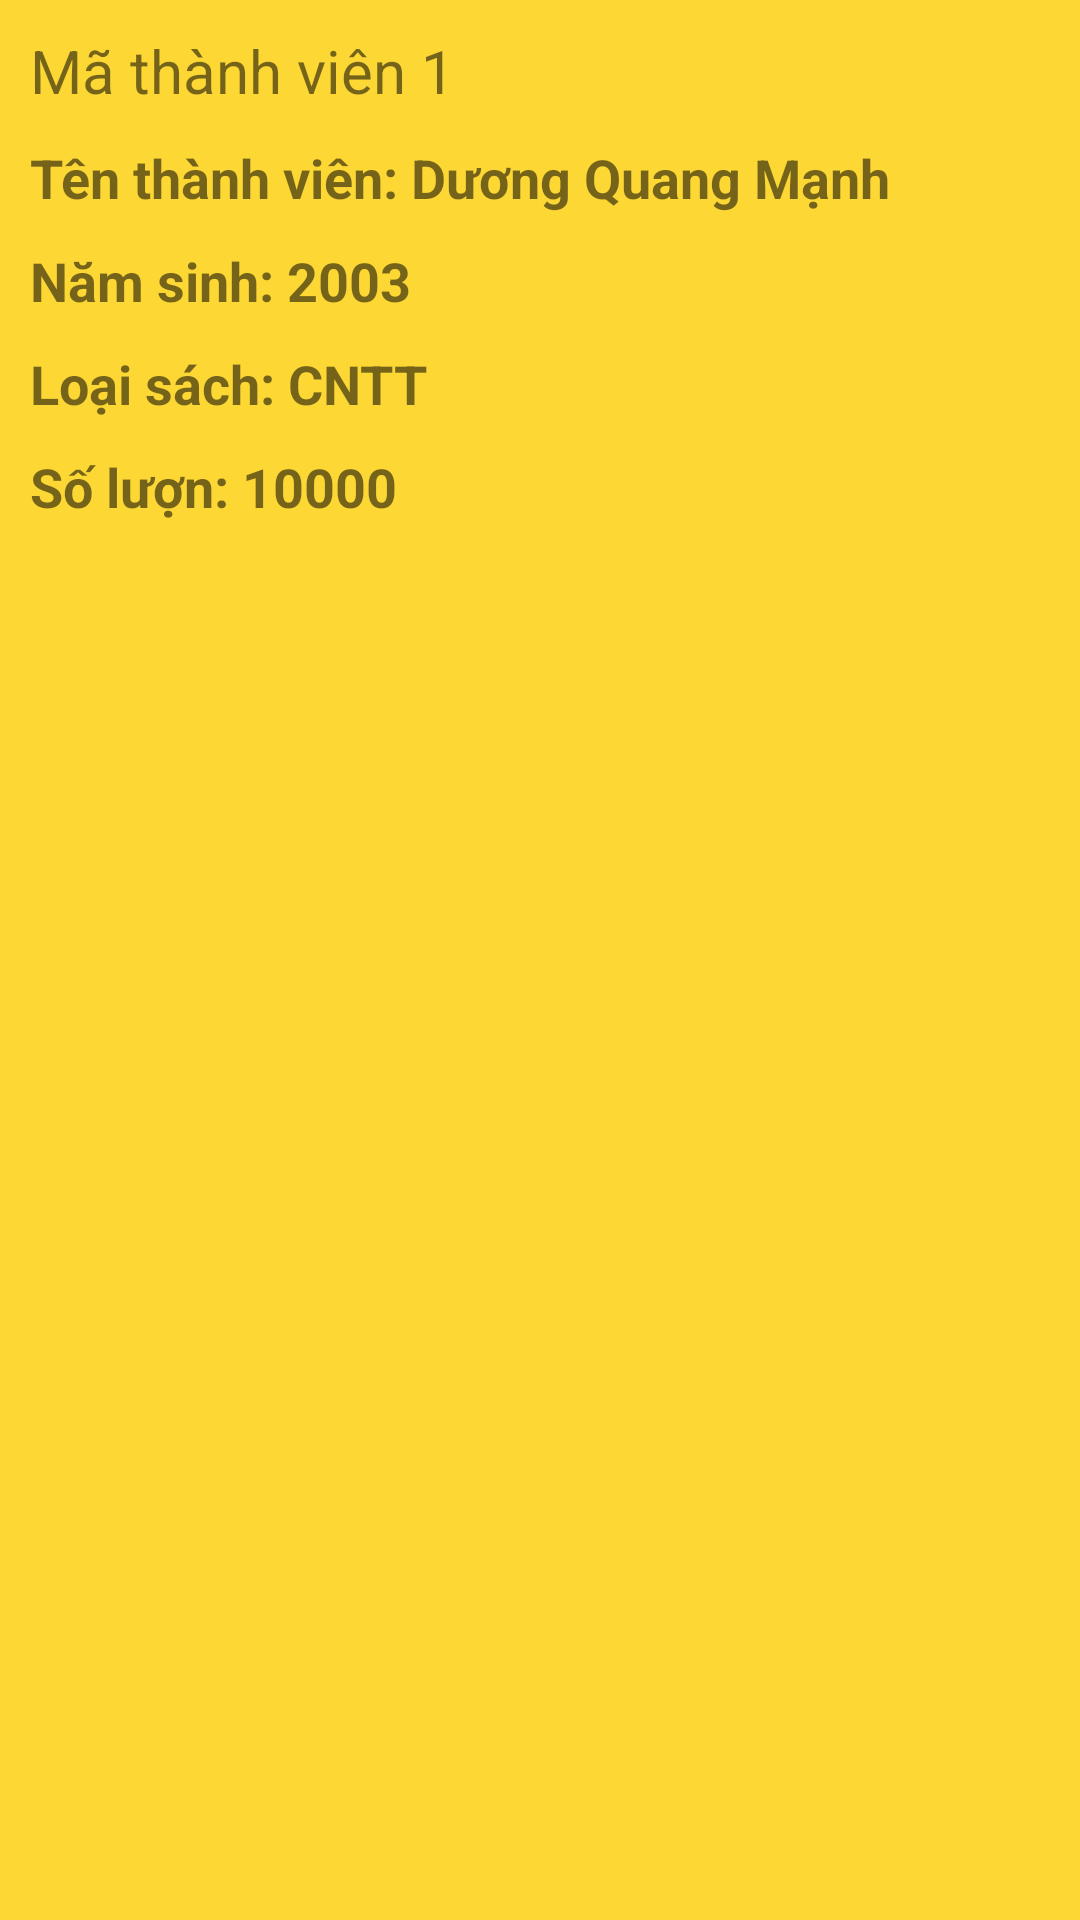

The Android layout XML behind this screen, and the referenced resources:
<!-- AndroidManifest.xml: application theme Theme.Manhdqph20768_Assignment_DuAnMau -->
<!-- res/layout/dialog_sachchitiet.xml -->
<?xml version="1.0" encoding="utf-8"?>
<RelativeLayout xmlns:android="http://schemas.android.com/apk/res/android"
    android:layout_width="match_parent"
    android:layout_height="wrap_content"
    android:padding="10dp"
    android:background="#FDD835"
    android:id="@+id/layout_update_itemsach"
    >
        <TextView
            android:id="@+id/tv_masach_dialogchitiet"
            android:layout_width="wrap_content"
            android:layout_height="wrap_content"
            android:text="Mã thành viên 1"
            android:textSize="20dp"/>

        <TextView
            android:id="@+id/tv_tensach_dialogchitiet"
            android:layout_width="wrap_content"
            android:layout_height="wrap_content"
            android:layout_below="@+id/tv_masach_dialogchitiet"
            android:layout_alignParentStart="true"
            android:layout_centerVertical="true"
            android:layout_marginTop="10dp"
            android:text="Tên thành viên: Dương Quang Mạnh"
            android:textSize="18dp"
            android:textStyle="bold" />

        <TextView
            android:id="@+id/tv_giathue_dialogchitiet"
            android:layout_width="wrap_content"
            android:layout_height="wrap_content"
            android:layout_below="@+id/tv_tensach_dialogchitiet"
            android:layout_alignParentStart="true"
            android:layout_centerVertical="true"
            android:layout_marginTop="10dp"
            android:text="Năm sinh: 2003"
            android:textSize="18dp"
            android:textStyle="bold" />

        <TextView
            android:id="@+id/tv_loaisach_dialogchitiet"
            android:layout_width="wrap_content"
            android:layout_height="wrap_content"
            android:layout_below="@+id/tv_giathue_dialogchitiet"
            android:layout_marginTop="10dp"
            android:text="Loại sách: CNTT"
            android:textSize="18dp"
            android:textStyle="bold"
            />

        <TextView
            android:id="@+id/tv_soluong_dialogchitiet"
            android:layout_width="wrap_content"
            android:layout_height="wrap_content"
            android:layout_below="@+id/tv_loaisach_dialogchitiet"
            android:layout_marginTop="10dp"
            android:text="Số lượn: 10000"
            android:textSize="18dp"
            android:textStyle="bold" />

</RelativeLayout>
<!-- resources referenced by this layout -->
<resources>
  <style name="Theme.Manhdqph20768_Assignment_DuAnMau" parent="Theme.AppCompat.DayNight.NoActionBar">
          
          <item name="colorPrimary">@color/purple_500</item>
          <item name="colorPrimaryVariant">@color/purple_700</item>
          <item name="colorOnPrimary">@color/white</item>
          
          <item name="colorSecondary">@color/teal_200</item>
          <item name="colorSecondaryVariant">@color/teal_700</item>
          <item name="colorOnSecondary">@color/black</item>
          
          <item name="android:statusBarColor" tools:targetApi="l">?attr/colorPrimaryVariant</item>
          
      </style>
  <!-- not gathered from this repository: default colours our renderer supplied (Android Studio template values) -->
  <color name="purple_500">#FF6200EE</color>
  <color name="purple_700">#FF3700B3</color>
  <color name="teal_200">#FF03DAC5</color>
  <color name="teal_700">#FF018786</color>
  <color name="black">#FF000000</color>
  <color name="white">#FFFFFFFF</color>
</resources>
